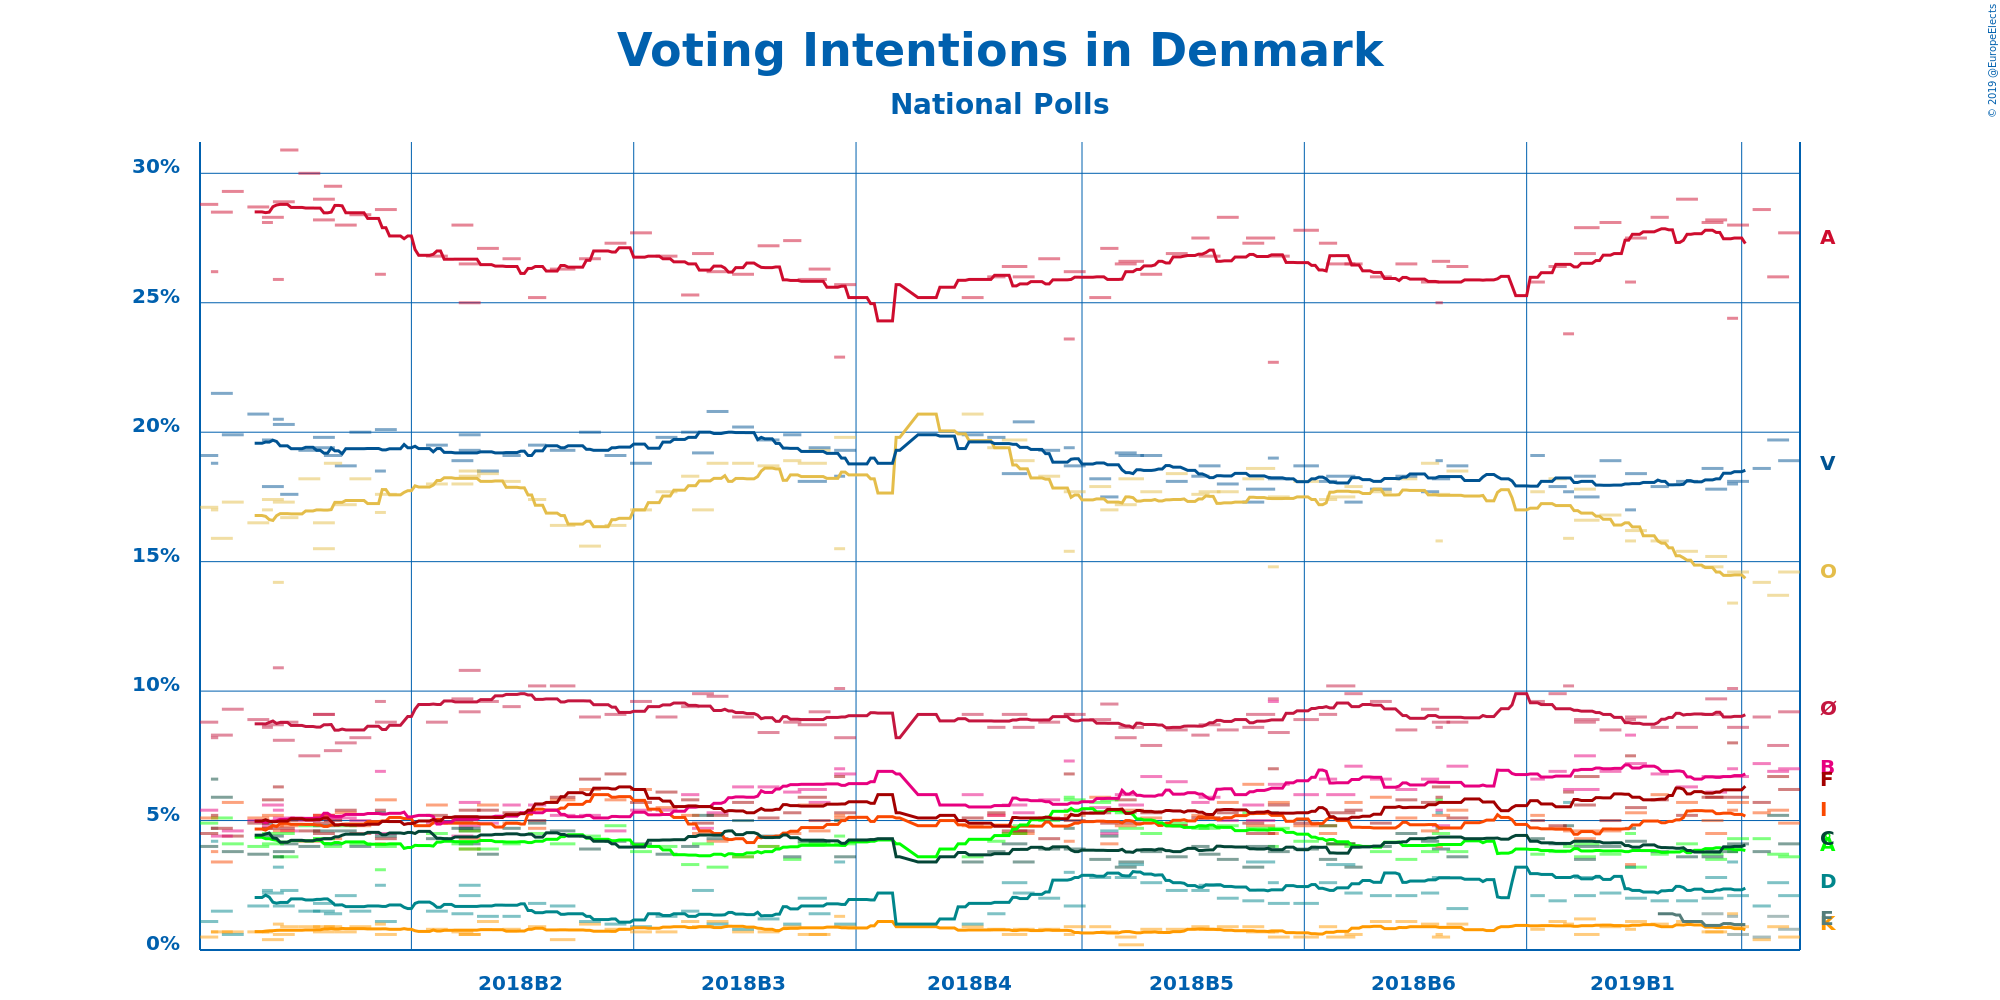

The table this chart was drawn from, first rows:
Polling Firm, Commissioners, Fieldwork Start, Fieldwork End, Scope, Sample Size, Sample Size Qualification, Participation, Precision, Socialdemokraterne, Dansk Folkeparti, Venstre, Enhedslisten–De Rød-Grønne, Liberal Alliance, Alternativet, Radikale Venstre, Socialistisk Folkeparti, Det Konservative Folkeparti, Kristendemokraterne, Nye Borgerlige, Klaus Riskær Pedersen, Other
Voxmeter, Ritzau, 2019-03-11, 2019-03-17, National, 1062, Provided, Not Available, 0.1%, 27.7%, 14.6%, 18.9%, 9.2%, 4.9%, 3.6%, 7.0%, 6.2%, 4.1%, 0.5%, 2.1%, 0.8%, 0.4%
Kantar Gallup, Berlingske, 2019-03-08, 2019-03-14, National, 1587, Provided, Not Available, 0.1%, 26.0%, 13.7%, 19.7%, 7.9%, 5.4%, 3.7%, 6.9%, 6.7%, 5.2%, 0.9%, 2.6%, 1.3%, 0.0%
Voxmeter, Ritzau, 2019-03-04, 2019-03-09, National, 1037, Provided, Not Available, 0.1%, 28.6%, 14.2%, 18.6%, 9.0%, 5.3%, 4.3%, 7.2%, 5.7%, 3.8%, 0.4%, 1.7%, 0.5%, 0.7%
Voxmeter, Ritzau, 2019-02-25, 2019-03-03, National, 1043, Provided, Not Available, 0.1%, 28.0%, 14.6%, 18.1%, 8.6%, 5.7%, 4.3%, 6.7%, 5.9%, 4.1%, 0.9%, 2.1%, 0.6%, 0.4%
Megafon, Politiken and TV 2, 2019-02-25, 2019-02-28, National, 1009, Provided, Not Available, 0.1%, 24.4%, 13.4%, 18.0%, 10.1%, 5.4%, 3.8%, 7.0%, 8.0%, 3.8%, 1.4%, 3.4%, 1.3%, 0.0%
Epinion, DR, 2019-02-19, 2019-02-25, National, 1532, Provided, Not Available, 0.1%, 28.2%, 15.2%, 17.8%, 9.7%, 4.5%, 3.5%, 6.1%, 5.9%, 3.8%, 0.7%, 2.8%, Not Available, 1.8%
Voxmeter, Ritzau, 2019-02-18, 2019-02-24, National, 1032, Provided, Not Available, 0.1%, 28.1%, 14.8%, 18.6%, 9.1%, 5.0%, 3.7%, 6.7%, 5.9%, 3.6%, 0.7%, 2.0%, 1.4%, 0.4%
Voxmeter, Ritzau, 2019-02-11, 2019-02-17, National, 1022, Provided, Not Available, 0.1%, 29.0%, 15.4%, 18.1%, 8.6%, 5.7%, 4.1%, 6.3%, 5.2%, 3.6%, 1.1%, 1.9%, Not Available, 1.0%
Voxmeter, Ritzau, 2019-02-04, 2019-02-09, National, 1032, Provided, Not Available, 0.1%, 28.3%, 15.8%, 17.9%, 8.6%, 6.0%, 3.7%, 6.8%, 5.8%, 3.8%, 1.0%, 1.9%, Not Available, 0.4%
Voxmeter, Ritzau, 2019-01-28, 2019-02-03, National, 1045, Provided, Not Available, 0.1%, 27.5%, 16.2%, 18.4%, 9.0%, 5.3%, 3.2%, 7.2%, 5.5%, 4.2%, 1.1%, 2.0%, Not Available, 0.4%
Megafon, Politiken and TV 2, 2019-01-28, 2019-01-31, National, 1007, Provided, Not Available, 0.1%, 25.8%, 15.8%, 17.0%, 8.9%, 3.3%, 4.5%, 8.3%, 7.5%, 4.7%, 0.8%, 3.2%, Not Available, 0.2%
Voxmeter, Ritzau, 2019-01-21, 2019-01-27, National, 1039, Provided, Not Available, 0.1%, 28.1%, 16.8%, 18.9%, 8.5%, 4.6%, 3.7%, 6.9%, 5.0%, 4.0%, 0.9%, 2.2%, Not Available, 0.4%
Epinion, DR, 2019-01-14, 2019-01-21, National, 1745, Provided, Not Available, 0.1%, 27.9%, 16.6%, 17.5%, 8.9%, 4.6%, 4.1%, 6.2%, 6.7%, 4.0%, 0.6%, 2.8%, Not Available, 0.1%
Voxmeter, Ritzau, 2019-01-14, 2019-01-20, National, 1032, Provided, Not Available, 0.1%, 26.9%, 17.8%, 18.3%, 8.8%, 4.3%, 3.6%, 7.5%, 5.6%, 3.5%, 1.2%, 2.1%, Not Available, 0.4%
YouGov, , 2019-01-11, 2019-01-14, National, 1917, Provided, Not Available, 0.1%, 23.8%, 15.9%, 17.7%, 10.2%, 4.6%, 4.0%, 6.2%, 6.1%, 4.8%, 1.0%, 5.7%, Not Available, Not Available
Voxmeter, Ritzau, 2019-01-07, 2019-01-12, National, 1027, Provided, Not Available, 0.1%, 26.4%, 18.2%, 17.9%, 9.9%, 4.7%, 3.8%, 6.9%, 4.8%, 4.1%, 1.1%, 1.9%, Not Available, 0.3%
Voxmeter, Ritzau, 2019-01-02, 2019-01-06, National, 1048, Provided, Not Available, 0.1%, 25.8%, 17.7%, 19.1%, 9.6%, 5.2%, 3.7%, 6.6%, 5.0%, 4.3%, 0.8%, 2.1%, Not Available, 0.2%
Megafon, Politiken and TV 2, 2018-12-20, 2018-12-20, National, 1000, Provided, Not Available, 0.1%, 25.1%, 16.2%, 17.0%, 9.9%, 4.9%, 4.1%, 7.4%, 6.4%, 4.5%, 0.9%, 3.1%, Not Available, 0.5%
Voxmeter, Ritzau, 2018-12-10, 2018-12-16, National, 1026, Provided, Not Available, 0.1%, 26.4%, 18.5%, 18.7%, 8.8%, 5.4%, 3.8%, 7.1%, 5.1%, 3.6%, 1.0%, 1.6%, Not Available, 0.2%
Kantar Gallup, Berlingske, 2018-12-13, 2018-12-13, National, 1604, Provided, Not Available, 0.1%, 26.4%, 18.3%, 18.3%, 8.4%, 5.4%, 3.3%, 6.7%, 5.6%, 4.9%, 0.7%, 1.4%, Not Available, Not Available
Norstat, Altinget and Jyllands-Posten, 2018-12-06, 2018-12-11, National, 1219, Provided, Not Available, 0.1%, 26.6%, 17.6%, 18.2%, 8.8%, 5.2%, 4.5%, 4.8%, 6.3%, 3.9%, 0.5%, 2.8%, Not Available, Not Available
YouGov, , 2018-12-07, 2018-12-09, National, 1662, Provided, Not Available, 0.1%, 25.0%, 15.8%, 18.9%, 8.6%, 4.0%, 5.8%, 5.4%, 5.9%, 4.7%, 0.6%, 5.3%, Not Available, Not Available
Voxmeter, Ritzau, 2018-12-03, 2018-12-08, National, 1044, Provided, Not Available, 0.1%, 25.8%, 18.8%, 17.7%, 9.3%, 4.6%, 3.8%, 6.6%, 5.7%, 4.2%, 1.0%, 2.2%, Not Available, 0.3%
Voxmeter, Ritzau, 2018-11-26, 2018-12-02, National, 1053, Provided, Not Available, 0.1%, 26.5%, 18.2%, 18.3%, 8.5%, 5.1%, 3.5%, 6.2%, 5.8%, 4.5%, 1.1%, 2.1%, Not Available, 0.2%
Greens Analyseinstitut, Børsen, 2018-11-29, 2018-11-29, National, 1100, Provided, Not Available, 0.1%, 24.6%, 17.1%, 19.2%, 9.6%, 3.1%, 3.8%, 7.6%, 4.8%, 4.6%, 1.2%, 3.8%, Not Available, Not Available
Voxmeter, Ritzau, 2018-11-19, 2018-11-25, National, 1090, Provided, Not Available, 0.1%, 26.0%, 17.7%, 17.8%, 9.6%, 5.9%, 3.8%, 6.6%, 4.9%, 4.0%, 1.1%, 2.1%, Not Available, 0.5%
Voxmeter, Ritzau, 2018-11-12, 2018-11-17, National, 1043, Provided, Not Available, 0.1%, 26.5%, 17.9%, 17.3%, 9.9%, 5.7%, 4.0%, 7.1%, 5.4%, 3.2%, 0.6%, 2.2%, Not Available, 0.2%
Epinion, DR, 2018-11-07, 2018-11-15, National, 1573, Provided, Not Available, 0.1%, 26.5%, 17.5%, 18.3%, 10.2%, 4.1%, 4.1%, 6.0%, 5.3%, 4.1%, 0.5%, 3.3%, Not Available, Not Available
Voxmeter, Ritzau, 2018-11-05, 2018-11-10, National, 1040, Provided, Not Available, 0.1%, 27.3%, 17.4%, 18.1%, 9.1%, 4.5%, 4.8%, 6.6%, 4.8%, 3.5%, 0.9%, 2.6%, Not Available, 0.4%
Voxmeter, Ritzau, 2018-10-29, 2018-11-05, National, 1029, Provided, Not Available, 0.1%, 27.8%, 18.1%, 18.7%, 8.9%, 4.8%, 4.2%, 6.0%, 4.9%, 3.9%, 0.5%, 1.8%, Not Available, 0.3%
Voxmeter, Ritzau, 2018-10-22, 2018-10-28, National, 1033, Provided, Not Available, 0.1%, 26.8%, 17.5%, 18.2%, 8.4%, 5.7%, 4.7%, 6.4%, 5.6%, 3.8%, 0.5%, 1.8%, Not Available, 0.6%
Megafon, Politiken and TV 2, 2018-10-22, 2018-10-25, National, 870, Provided, Not Available, 0.1%, 22.7%, 14.8%, 19.0%, 9.7%, 4.5%, 4.0%, 9.6%, 7.0%, 5.3%, 0.7%, 2.6%, Not Available, Not Available
Epinion, DR, 2018-10-16, 2018-10-24, National, 1538, Provided, Not Available, 0.1%, 27.5%, 18.6%, 17.8%, 9.1%, 4.8%, 4.7%, 5.0%, 4.5%, 4.0%, 0.7%, 3.4%, Not Available, Not Available
Voxmeter, Ritzau, 2018-10-15, 2018-10-21, National, 1032, Provided, Not Available, 0.1%, 27.3%, 18.2%, 17.3%, 8.6%, 6.4%, 5.3%, 5.6%, 4.9%, 3.2%, 0.9%, 1.9%, Not Available, 0.4%
Voxmeter, Ritzau, 2018-10-08, 2018-10-14, National, 1016, Provided, Not Available, 0.1%, 28.3%, 17.7%, 18.0%, 8.5%, 5.7%, 4.8%, 5.0%, 5.3%, 3.5%, 0.9%, 2.0%, Not Available, 0.3%
Kantar Gallup, Berlingske, 2018-10-11, 2018-10-11, National, 1674, Provided, Not Available, 0.1%, 27.1%, 17.2%, 18.8%, 8.8%, 5.2%, 4.7%, 5.8%, 5.3%, 3.8%, 0.8%, 2.5%, Not Available, Not Available
Norstat, Altinget, 2018-10-03, 2018-10-09, National, 1209, Provided, Not Available, 0.1%, 26.8%, 17.7%, 18.7%, 8.7%, 5.1%, 4.7%, 5.9%, 5.1%, 3.7%, 0.8%, 2.5%, Not Available, Not Available
Voxmeter, Ritzau, 2018-10-01, 2018-10-06, National, 1025, Provided, Not Available, 0.1%, 27.5%, 17.6%, 18.3%, 8.3%, 5.2%, 4.7%, 5.7%, 5.1%, 4.0%, 0.9%, 2.3%, Not Available, 0.4%
Greens Analyseinstitut, Børsen, 2018-10-01, 2018-10-01, National, 1157, Provided, Not Available, 0.1%, 26.9%, 16.4%, 19.6%, 10.0%, 4.1%, 3.9%, 5.0%, 5.9%, 4.5%, 0.5%, 2.9%, Not Available, 0.3%
Voxmeter, Ritzau, 2018-09-24, 2018-09-30, National, 1029, Provided, Not Available, 0.1%, 26.9%, 18.4%, 18.1%, 8.5%, 4.8%, 4.9%, 6.5%, 4.8%, 3.6%, 0.8%, 2.3%, Not Available, 0.4%
Megafon, Politiken and TV 2, 2018-09-27, 2018-09-27, National, 870, Provided, Not Available, 0.1%, 25.0%, 15.9%, 17.6%, 8.5%, 4.7%, 5.7%, 8.0%, 6.2%, 4.5%, 0.9%, 2.8%, Not Available, Not Available
Voxmeter, Ritzau, 2018-09-17, 2018-09-23, National, 1046, Provided, Not Available, 0.1%, 26.1%, 17.7%, 19.1%, 7.9%, 5.1%, 4.5%, 6.7%, 5.3%, 3.8%, 0.8%, 2.6%, Not Available, 0.4%
Epinion, DR, 2018-09-11, 2018-09-18, National, 1537, Provided, Not Available, 0.1%, 26.6%, 18.2%, 19.1%, 8.6%, 5.4%, 4.7%, 5.6%, 4.9%, 3.4%, 0.2%, 3.3%, Not Available, Not Available
Voxmeter, Ritzau, 2018-09-10, 2018-09-16, National, 1039, Provided, Not Available, 0.1%, 26.5%, 17.2%, 19.2%, 8.2%, 4.8%, 5.3%, 6.0%, 5.8%, 3.2%, 0.5%, 2.8%, Not Available, 0.5%
Norstat, Altinget and Jyllands-Posten, 2018-09-06, 2018-09-11, National, 1215, Provided, Not Available, 0.1%, 27.1%, 17.0%, 17.5%, 9.5%, 4.1%, 5.8%, 4.5%, 4.9%, 4.4%, 0.7%, 4.6%, Not Available, 0.5%
Voxmeter, Ritzau, 2018-09-03, 2018-09-09, National, 1043, Provided, Not Available, 0.1%, 25.2%, 17.9%, 18.2%, 8.9%, 5.9%, 5.7%, 5.5%, 5.3%, 3.5%, 0.9%, 2.8%, Not Available, 0.2%
Voxmeter, Ritzau, 2018-08-27, 2018-09-02, National, 1037, Provided, Not Available, 0.1%, 26.2%, 17.7%, 18.7%, 9.1%, 5.2%, 5.8%, 5.4%, 5.0%, 3.9%, 0.9%, 1.7%, Not Available, Not Available
Megafon, Politiken and TV 2, 2018-08-27, 2018-08-30, National, 1027, Provided, Not Available, 0.1%, 23.6%, 15.4%, 19.4%, 9.1%, 4.2%, 5.9%, 7.3%, 6.8%, 4.7%, 0.6%, 3.0%, Not Available, 0.0%
Voxmeter, Ritzau, 2018-08-20, 2018-08-26, National, 1041, Provided, Not Available, 0.1%, 26.7%, 18.3%, 19.3%, 8.8%, 5.1%, 5.0%, 5.8%, 4.3%, 3.9%, 0.8%, 2.0%, Not Available, 0.2%
Voxmeter, Ritzau, 2018-08-13, 2018-08-19, National, 1031, Provided, Not Available, 0.1%, 26.0%, 18.9%, 20.4%, 8.6%, 4.5%, 4.8%, 5.3%, 4.6%, 3.4%, 0.8%, 2.2%, Not Available, 0.5%
Epinion, DR, 2018-08-10, 2018-08-17, National, 1569, Provided, Not Available, 0.1%, 26.4%, 19.7%, 18.4%, 9.1%, 4.5%, 4.5%, 5.6%, 4.6%, 4.1%, 0.6%, 2.6%, Not Available, Not Available
Voxmeter, Ritzau, 2018-08-06, 2018-08-11, National, 1038, Provided, Not Available, 0.1%, 26.0%, 19.4%, 19.8%, 8.6%, 5.2%, 4.2%, 5.2%, 5.3%, 3.8%, 0.8%, 1.4%, Not Available, Not Available
Voxmeter, Ritzau, 2018-07-30, 2018-08-05, National, 1023, Provided, Not Available, 0.1%, 25.2%, 20.7%, 19.9%, 9.1%, 4.8%, 3.6%, 6.0%, 5.1%, 3.4%, 0.9%, 1.0%, Not Available, Not Available
Voxmeter, Ritzau, 2018-06-25, 2018-07-01, National, 1031, Provided, Not Available, 0.1%, 25.7%, 19.8%, 19.3%, 8.2%, 5.1%, 4.1%, 6.8%, 5.3%, 3.6%, 0.9%, 1.0%, Not Available, 0.2%
Megafon, Politiken and TV 2, 2018-06-25, 2018-06-28, National, 1022, Provided, Not Available, 0.1%, 22.9%, 15.5%, 18.3%, 10.1%, 5.2%, 4.4%, 7.0%, 6.7%, 5.0%, 1.3%, 3.4%, Not Available, 0.0%
Voxmeter, Ritzau, 2018-06-18, 2018-06-24, National, 1032, Provided, Not Available, 0.1%, 26.3%, 19.3%, 19.4%, 9.2%, 4.6%, 4.1%, 5.7%, 5.0%, 4.2%, 0.6%, 1.4%, Not Available, 0.2%
Epinion, DR, 2018-06-15, 2018-06-23, National, 1679, Provided, Not Available, 0.1%, 25.9%, 18.8%, 18.1%, 8.7%, 5.6%, 4.1%, 6.2%, 5.9%, 4.2%, 0.6%, 2.0%, Not Available, Not Available
Voxmeter, Ritzau, 2018-06-11, 2018-06-16, National, 1026, Provided, Not Available, 0.1%, 27.4%, 18.9%, 19.9%, 8.8%, 4.5%, 3.5%, 6.1%, 5.3%, 3.6%, 0.9%, 1.0%, Not Available, 0.1%
Greens Analyseinstitut, Børsen, 2018-06-11, 2018-06-11, National, 1100, Estimated/Assumed, Not Available, 0.1%, 25.4%, 17.0%, 20.1%, 8.9%, 4.1%, 4.1%, 6.7%, 5.6%, 4.7%, 1.0%, 1.9%, Not Available, Not Available
Voxmeter, Ritzau, 2018-06-04, 2018-06-10, National, 1031, Provided, Not Available, 0.1%, 27.2%, 18.7%, 19.7%, 8.4%, 4.0%, 4.0%, 6.3%, 5.1%, 4.4%, 0.7%, 1.2%, Not Available, 0.2%
... 34 more rows
